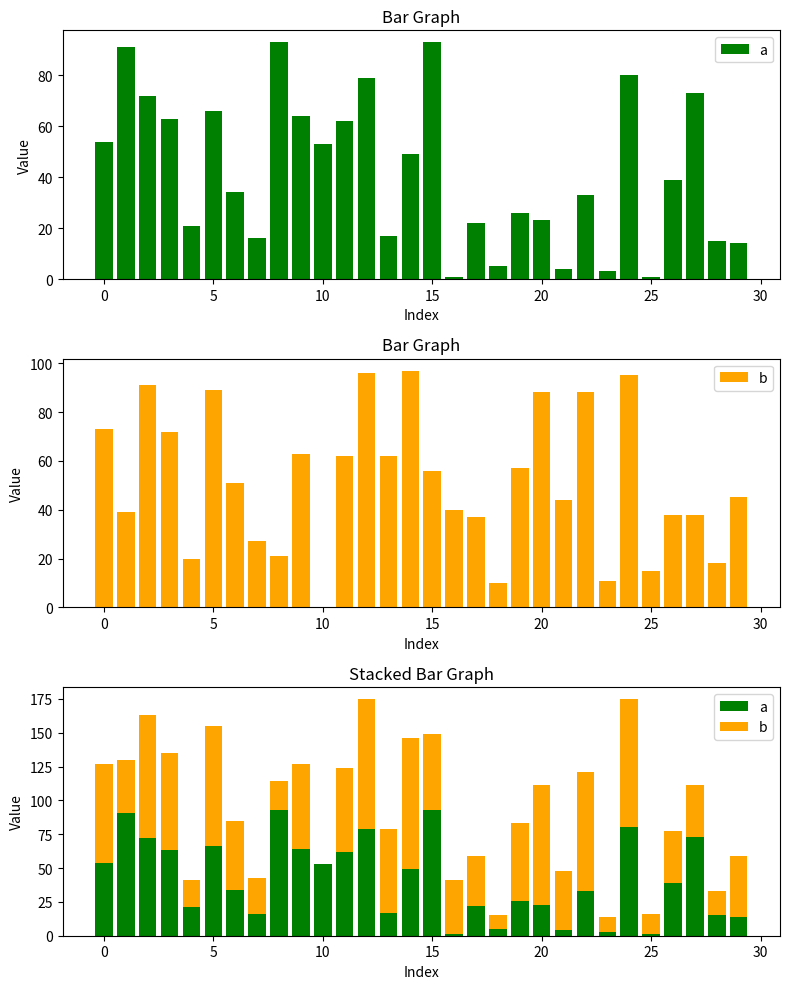
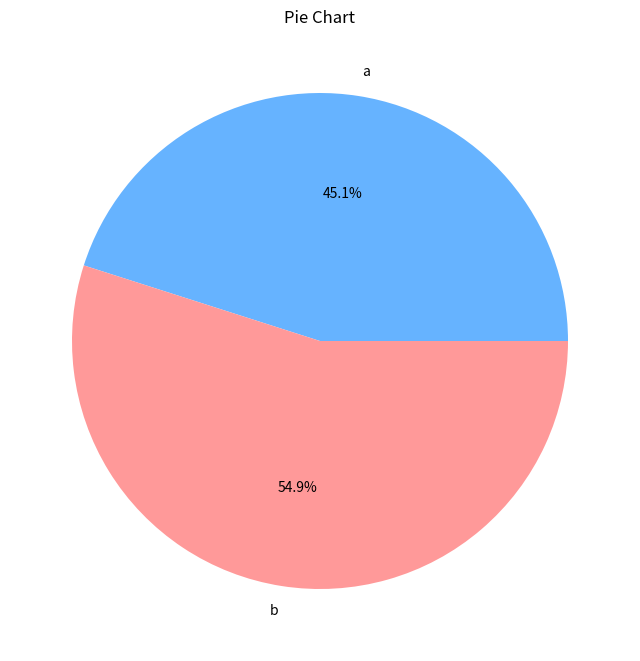

These charts were generated, in order, by the following Python code:
import pandas as pd
import numpy as np
import matplotlib.pyplot as plt

df = pd.DataFrame(data={
    'a': np.random.randint(0, 100, 30),
    'b': np.random.randint(0, 100, 30),
    'c': np.random.randint(0, 100, 30)
})

fig, (ax1, ax2, ax3) = plt.subplots(3, 1, figsize=(8, 10))

ax1.bar(df.index, df['a'], color='green', label='a')
ax1.set_title('Bar Graph')
ax1.set_xlabel('Index')
ax1.set_ylabel('Value')
ax1.legend()

ax2.bar(df.index, df['b'], color='orange', label='b')
ax2.set_title('Bar Graph')
ax2.set_xlabel('Index')
ax2.set_ylabel('Value')
ax2.legend()

ax3.bar(df.index, df['a'], color='green', label='a')
ax3.bar(df.index, df['b'], bottom=df['a'], color='orange', label='b')
ax3.set_title('Stacked Bar Graph')
ax3.set_xlabel('Index')
ax3.set_ylabel('Value')
ax3.legend()

plt.tight_layout()
plt.show()

fig, ax = plt.subplots(figsize=(8, 10))

total = df[['a', 'b']].sum()
ax.pie(total, labels=total.index, autopct='%1.1f%%', colors=['#66b3ff', '#ff9999'])

ax.set_title('Pie Chart')

plt.show()
